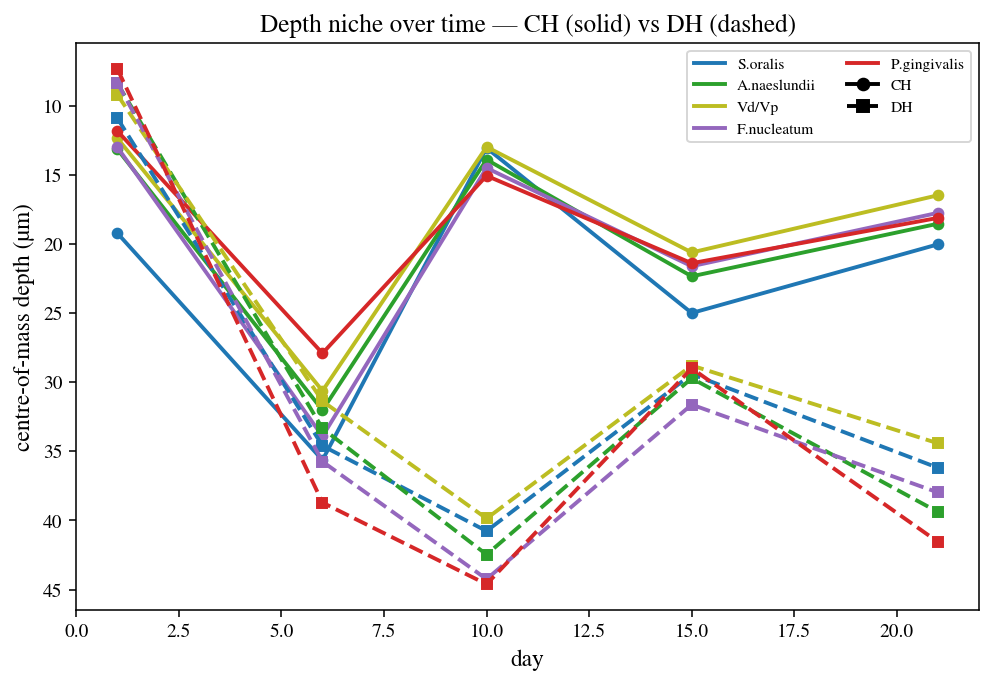

Values plotted in this chart, from the file beside it:
cond, day, species, com_depth_um
CH, 1, S.oralis, 19.22
CH, 6, S.oralis, 35.64
CH, 10, S.oralis, 13.06
CH, 15, S.oralis, 25
CH, 21, S.oralis, 20.03
CH, 1, A.naeslundii, 13.15
CH, 6, A.naeslundii, 32.03
CH, 10, A.naeslundii, 13.9
CH, 15, A.naeslundii, 22.35
CH, 21, A.naeslundii, 18.54
CH, 1, Vd/Vp, 12.36
CH, 6, Vd/Vp, 30.63
CH, 10, Vd/Vp, 12.98
CH, 15, Vd/Vp, 20.62
CH, 21, Vd/Vp, 16.48
CH, 1, F.nucleatum, 13
CH, 6, F.nucleatum, 33.92
CH, 10, F.nucleatum, 14.51
CH, 15, F.nucleatum, 21.61
CH, 21, F.nucleatum, 17.75
CH, 1, P.gingivalis, 11.83
CH, 6, P.gingivalis, 27.91
CH, 10, P.gingivalis, 15.07
CH, 15, P.gingivalis, 21.4
CH, 21, P.gingivalis, 18.12
DH, 1, S.oralis, 10.9
DH, 6, S.oralis, 34.6
DH, 10, S.oralis, 40.77
DH, 15, S.oralis, 29.42
DH, 21, S.oralis, 36.19
DH, 1, A.naeslundii, 8.377
DH, 6, A.naeslundii, 33.35
DH, 10, A.naeslundii, 42.47
DH, 15, A.naeslundii, 29.72
DH, 21, A.naeslundii, 39.38
DH, 1, Vd/Vp, 9.207
DH, 6, Vd/Vp, 31.37
DH, 10, Vd/Vp, 39.86
DH, 15, Vd/Vp, 28.79
DH, 21, Vd/Vp, 34.42
DH, 1, F.nucleatum, 8.342
DH, 6, F.nucleatum, 35.74
DH, 10, F.nucleatum, 44.24
DH, 15, F.nucleatum, 31.62
DH, 21, F.nucleatum, 37.97
DH, 1, P.gingivalis, 7.342
DH, 6, P.gingivalis, 38.71
DH, 10, P.gingivalis, 44.61
DH, 15, P.gingivalis, 29
DH, 21, P.gingivalis, 41.55
